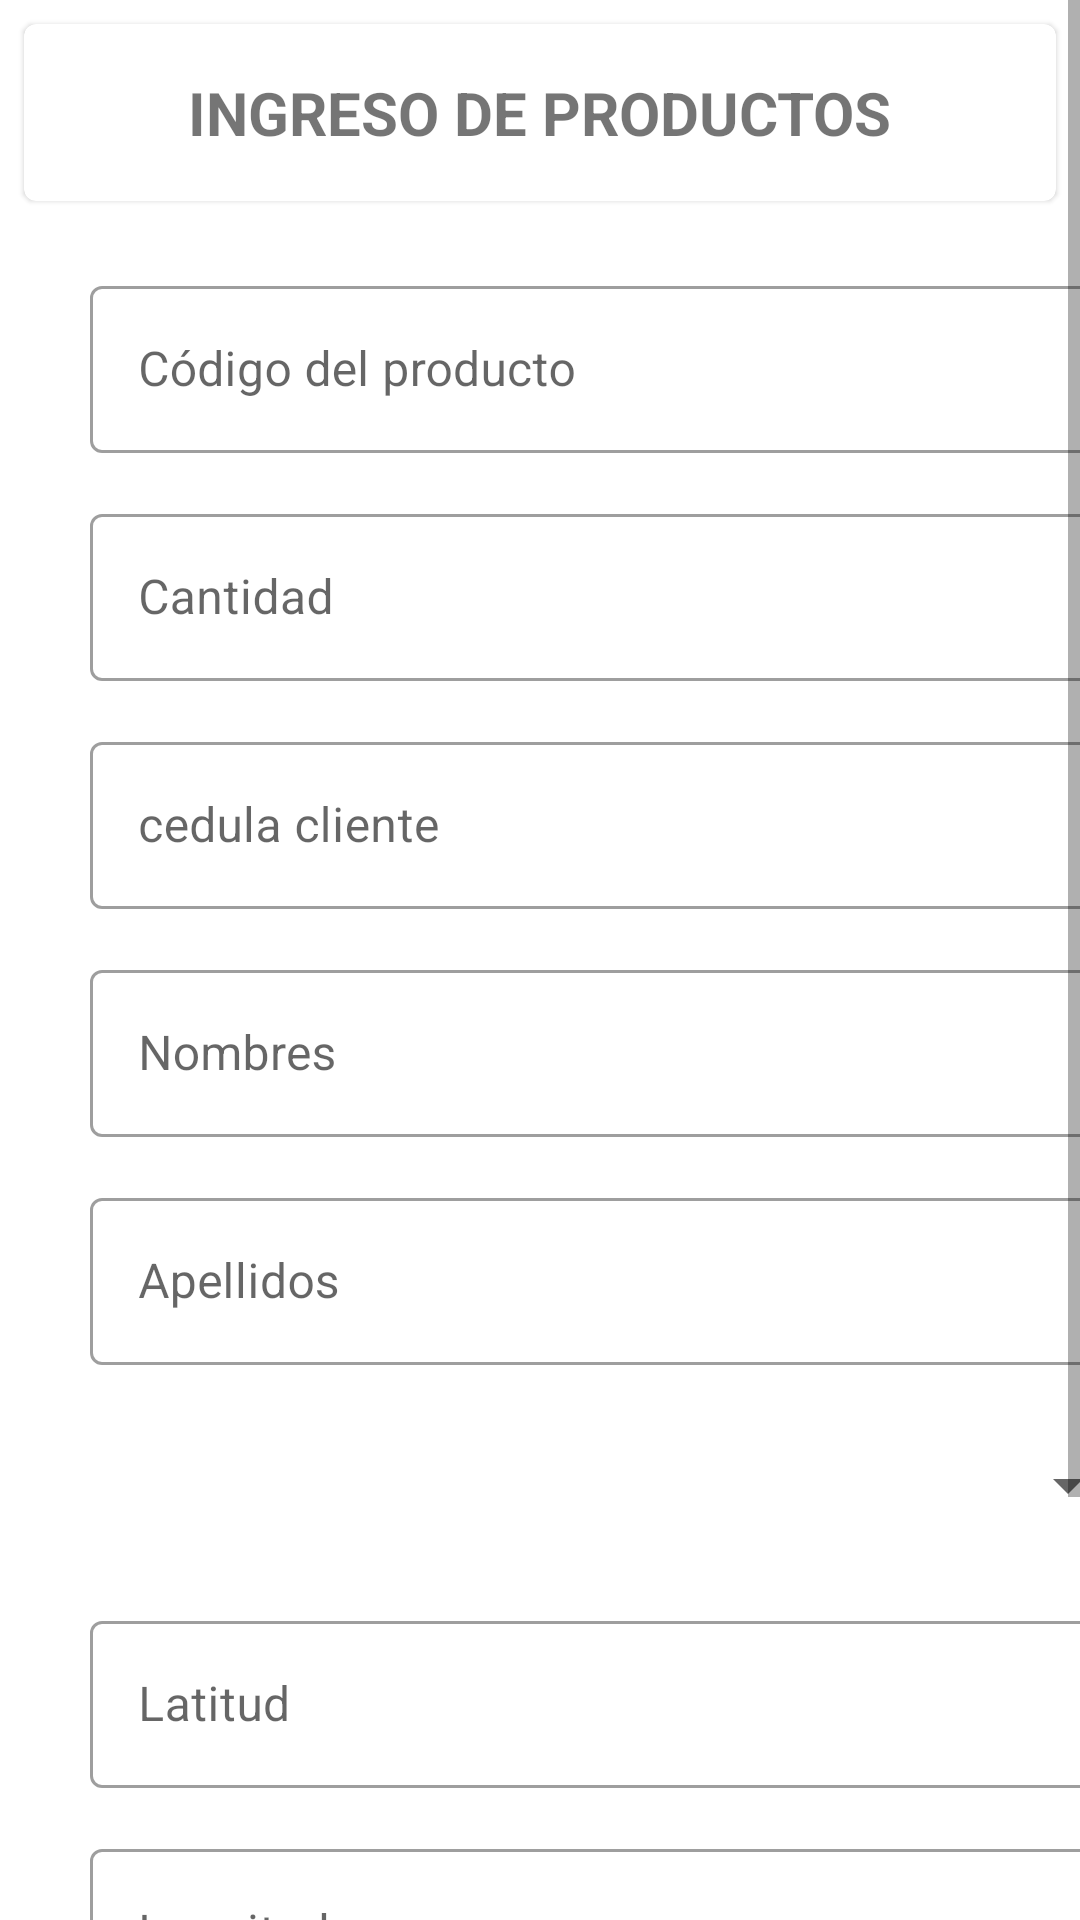

Reconstruct the res/layout file that produces this screen, plus the resources it refers to.
<!-- AndroidManifest.xml: application theme Theme.CarCompany -->
<!-- res/layout/activity_ingreso_productos.xml -->
<?xml version="1.0" encoding="utf-8"?>
<ScrollView xmlns:android="http://schemas.android.com/apk/res/android"
    xmlns:app="http://schemas.android.com/apk/res-auto"
    xmlns:tools="http://schemas.android.com/tools"
    android:layout_width="match_parent"
    android:layout_height="match_parent"
    tools:context=".IngresoProductos">

    <LinearLayout
        android:layout_width="match_parent"
        android:layout_height="match_parent"
        android:orientation="vertical">
        <com.google.android.material.card.MaterialCardView
            android:id="@+id/card"
            android:layout_width="match_parent"
            android:layout_height="wrap_content"
            android:layout_margin="8dp">

            <LinearLayout
                android:layout_width="match_parent"
                android:layout_height="wrap_content"
                android:orientation="vertical">

                

                <LinearLayout
                    android:layout_width="match_parent"
                    android:layout_height="wrap_content"
                    android:orientation="vertical"
                    android:padding="16dp">


                    <TextView
                        android:layout_width="wrap_content"
                        android:layout_height="wrap_content"
                        android:layout_gravity="center"
                        android:text="INGRESO DE PRODUCTOS"
                        android:textStyle="bold"
                        android:textSize="20dp"

                        />
                </LinearLayout>

            </LinearLayout>

        </com.google.android.material.card.MaterialCardView>


        <LinearLayout
            android:layout_width="wrap_content"
            android:layout_height="wrap_content"
            android:layout_marginTop="15dp"
            android:layout_marginStart="30dp"
            android:orientation="vertical">
            <com.google.android.material.textfield.TextInputLayout

                android:layout_width="350dp"
                android:layout_height="wrap_content"
                android:layout_marginBottom="15dp"
                app:helperTextEnabled="true"
                android:hint="Código del producto"
                style="@style/Widget.MaterialComponents.TextInputLayout.OutlinedBox">

                <com.google.android.material.textfield.TextInputEditText
                    android:id="@+id/productCode"
                    android:layout_width="match_parent"
                    android:layout_height="wrap_content"
                    />

            </com.google.android.material.textfield.TextInputLayout>
            <com.google.android.material.textfield.TextInputLayout

                android:layout_width="350dp"
                android:layout_height="wrap_content"
                android:layout_marginBottom="15dp"
                android:hint="Cantidad"
                style="@style/Widget.MaterialComponents.TextInputLayout.OutlinedBox">

                <com.google.android.material.textfield.TextInputEditText
                    android:id="@+id/cantidadProduct"
                    android:layout_width="match_parent"
                    android:layout_height="wrap_content"
                    />

            </com.google.android.material.textfield.TextInputLayout>
            <com.google.android.material.textfield.TextInputLayout

                android:layout_width="350dp"
                android:layout_height="wrap_content"
                android:layout_marginBottom="15dp"
                android:hint="cedula cliente"
                style="@style/Widget.MaterialComponents.TextInputLayout.OutlinedBox">

                <com.google.android.material.textfield.TextInputEditText
                    android:id="@+id/cedulaCliente"
                    android:layout_width="match_parent"
                    android:layout_height="wrap_content"
                    />

            </com.google.android.material.textfield.TextInputLayout>
            <com.google.android.material.textfield.TextInputLayout

                android:layout_width="350dp"
                android:layout_height="wrap_content"
                android:layout_marginBottom="15dp"
                android:hint="Nombres"

                style="@style/Widget.MaterialComponents.TextInputLayout.OutlinedBox">

                <com.google.android.material.textfield.TextInputEditText
                    android:id="@+id/nombresCliente"
                    android:layout_width="match_parent"
                    android:layout_height="wrap_content"
                    android:inputType="textEmailAddress"
                    />

            </com.google.android.material.textfield.TextInputLayout>
            <com.google.android.material.textfield.TextInputLayout

                android:layout_width="350dp"
                android:layout_height="wrap_content"
                android:layout_marginBottom="15dp"
                android:hint="Apellidos"

                style="@style/Widget.MaterialComponents.TextInputLayout.OutlinedBox">

                <com.google.android.material.textfield.TextInputEditText
                    android:id="@+id/apellidosCliente"
                    android:layout_width="match_parent"
                    android:layout_height="wrap_content"
                    android:inputType="textEmailAddress"
                    />

            </com.google.android.material.textfield.TextInputLayout>

            <com.google.android.material.textfield.TextInputLayout
                android:layout_width="350dp"
                android:layout_height="wrap_content"
                android:layout_marginBottom="15dp"

                style="@style/Widget.MaterialComponents.TextInputLayout.OutlinedBox">
                <Spinner
                    android:id="@+id/PaymentMethod"
                    android:layout_width="match_parent"
                    android:layout_height="50dp">

                </Spinner>

            </com.google.android.material.textfield.TextInputLayout>

            <com.google.android.material.textfield.TextInputLayout

                android:layout_width="350dp"
                android:layout_height="wrap_content"
                android:layout_marginBottom="15dp"
                android:hint="Latitud"

                style="@style/Widget.MaterialComponents.TextInputLayout.OutlinedBox">

                <com.google.android.material.textfield.TextInputEditText
                    android:id="@+id/latitud"
                    android:layout_width="match_parent"
                    android:layout_height="wrap_content"
                    />

            </com.google.android.material.textfield.TextInputLayout>

            <com.google.android.material.textfield.TextInputLayout

                android:layout_width="350dp"
                android:layout_height="wrap_content"
                android:layout_marginBottom="15dp"
                android:hint="Longitud"

                style="@style/Widget.MaterialComponents.TextInputLayout.OutlinedBox">

                <com.google.android.material.textfield.TextInputEditText
                    android:id="@+id/longitud"
                    android:layout_width="match_parent"
                    android:layout_height="wrap_content"
                    />

            </com.google.android.material.textfield.TextInputLayout>

            
            <LinearLayout
                android:layout_width="wrap_content"
                android:layout_height="wrap_content"
                android:layout_margin="8dp"
                android:orientation="horizontal">

                <com.google.android.material.button.MaterialButton
                    android:id="@+id/getLocation"
                    style="?attr/borderlessButtonStyle"
                    android:layout_width="wrap_content"
                    android:layout_height="wrap_content"
                    android:layout_marginEnd="8dp"
                    android:onClick="getLocation"
                    android:text="Obtener latitud y longitud"
                    android:textColor="@color/colorPrimaryDark"
                    android:textStyle="bold" />

            </LinearLayout>


            <LinearLayout
                android:layout_width="wrap_content"
                android:layout_height="wrap_content"
                android:paddingBottom="15dp"
                android:orientation="horizontal">

                <Button
                    android:id="@+id/sendbutton"
                    android:layout_width="wrap_content"
                    android:layout_height="55dp"
                    android:layout_marginStart="25dp"
                    android:onClick="guardarProducto"
                    android:text="guardar"
                    android:textColor="@color/buttonsMain"
                    android:textStyle="bold"
                    app:backgroundTint="@color/colorPrimaryDark"
                    app:cornerRadius="?attr/dialogPreferredPadding" />

                <Button
                    android:id="@+id/buttonCancel"
                    android:layout_width="150dp"
                    android:layout_height="55dp"
                    android:layout_marginStart="55dp"
                    android:onClick="Regresar"
                    android:text="Regresar"
                    android:textColor="@color/buttonsMain"
                    android:textStyle="bold"
                    app:backgroundTint="@color/colorPrimaryDark"
                    app:cornerRadius="?attr/dialogPreferredPadding" />
            </LinearLayout>
        </LinearLayout>
    </LinearLayout>

</ScrollView>
<!-- resources referenced by this layout -->
<resources>
  <color name="buttonsMain">#FFEFBA</color>
  <color name="colorPrimaryDark">#273036</color>
  <style name="Theme.CarCompany" parent="Theme.MaterialComponents.DayNight.DarkActionBar">
          
          <item name="colorPrimary">@color/purple_500</item>
          <item name="colorPrimaryVariant">@color/purple_700</item>
          <item name="colorOnPrimary">@color/white</item>
          
          <item name="colorSecondary">@color/teal_200</item>
          <item name="colorSecondaryVariant">@color/teal_700</item>
          <item name="colorOnSecondary">@color/black</item>
          
          <item name="android:statusBarColor" tools:targetApi="l">?attr/colorPrimaryVariant</item>
          
      </style>
  <color name="purple_500">#FF6200EE</color>
  <color name="purple_700">#FF3700B3</color>
  <color name="white">#FFFFFFFF</color>
  <color name="teal_200">#FF03DAC5</color>
  <color name="teal_700">#FF018786</color>
  <color name="black">#FF000000</color>
</resources>
